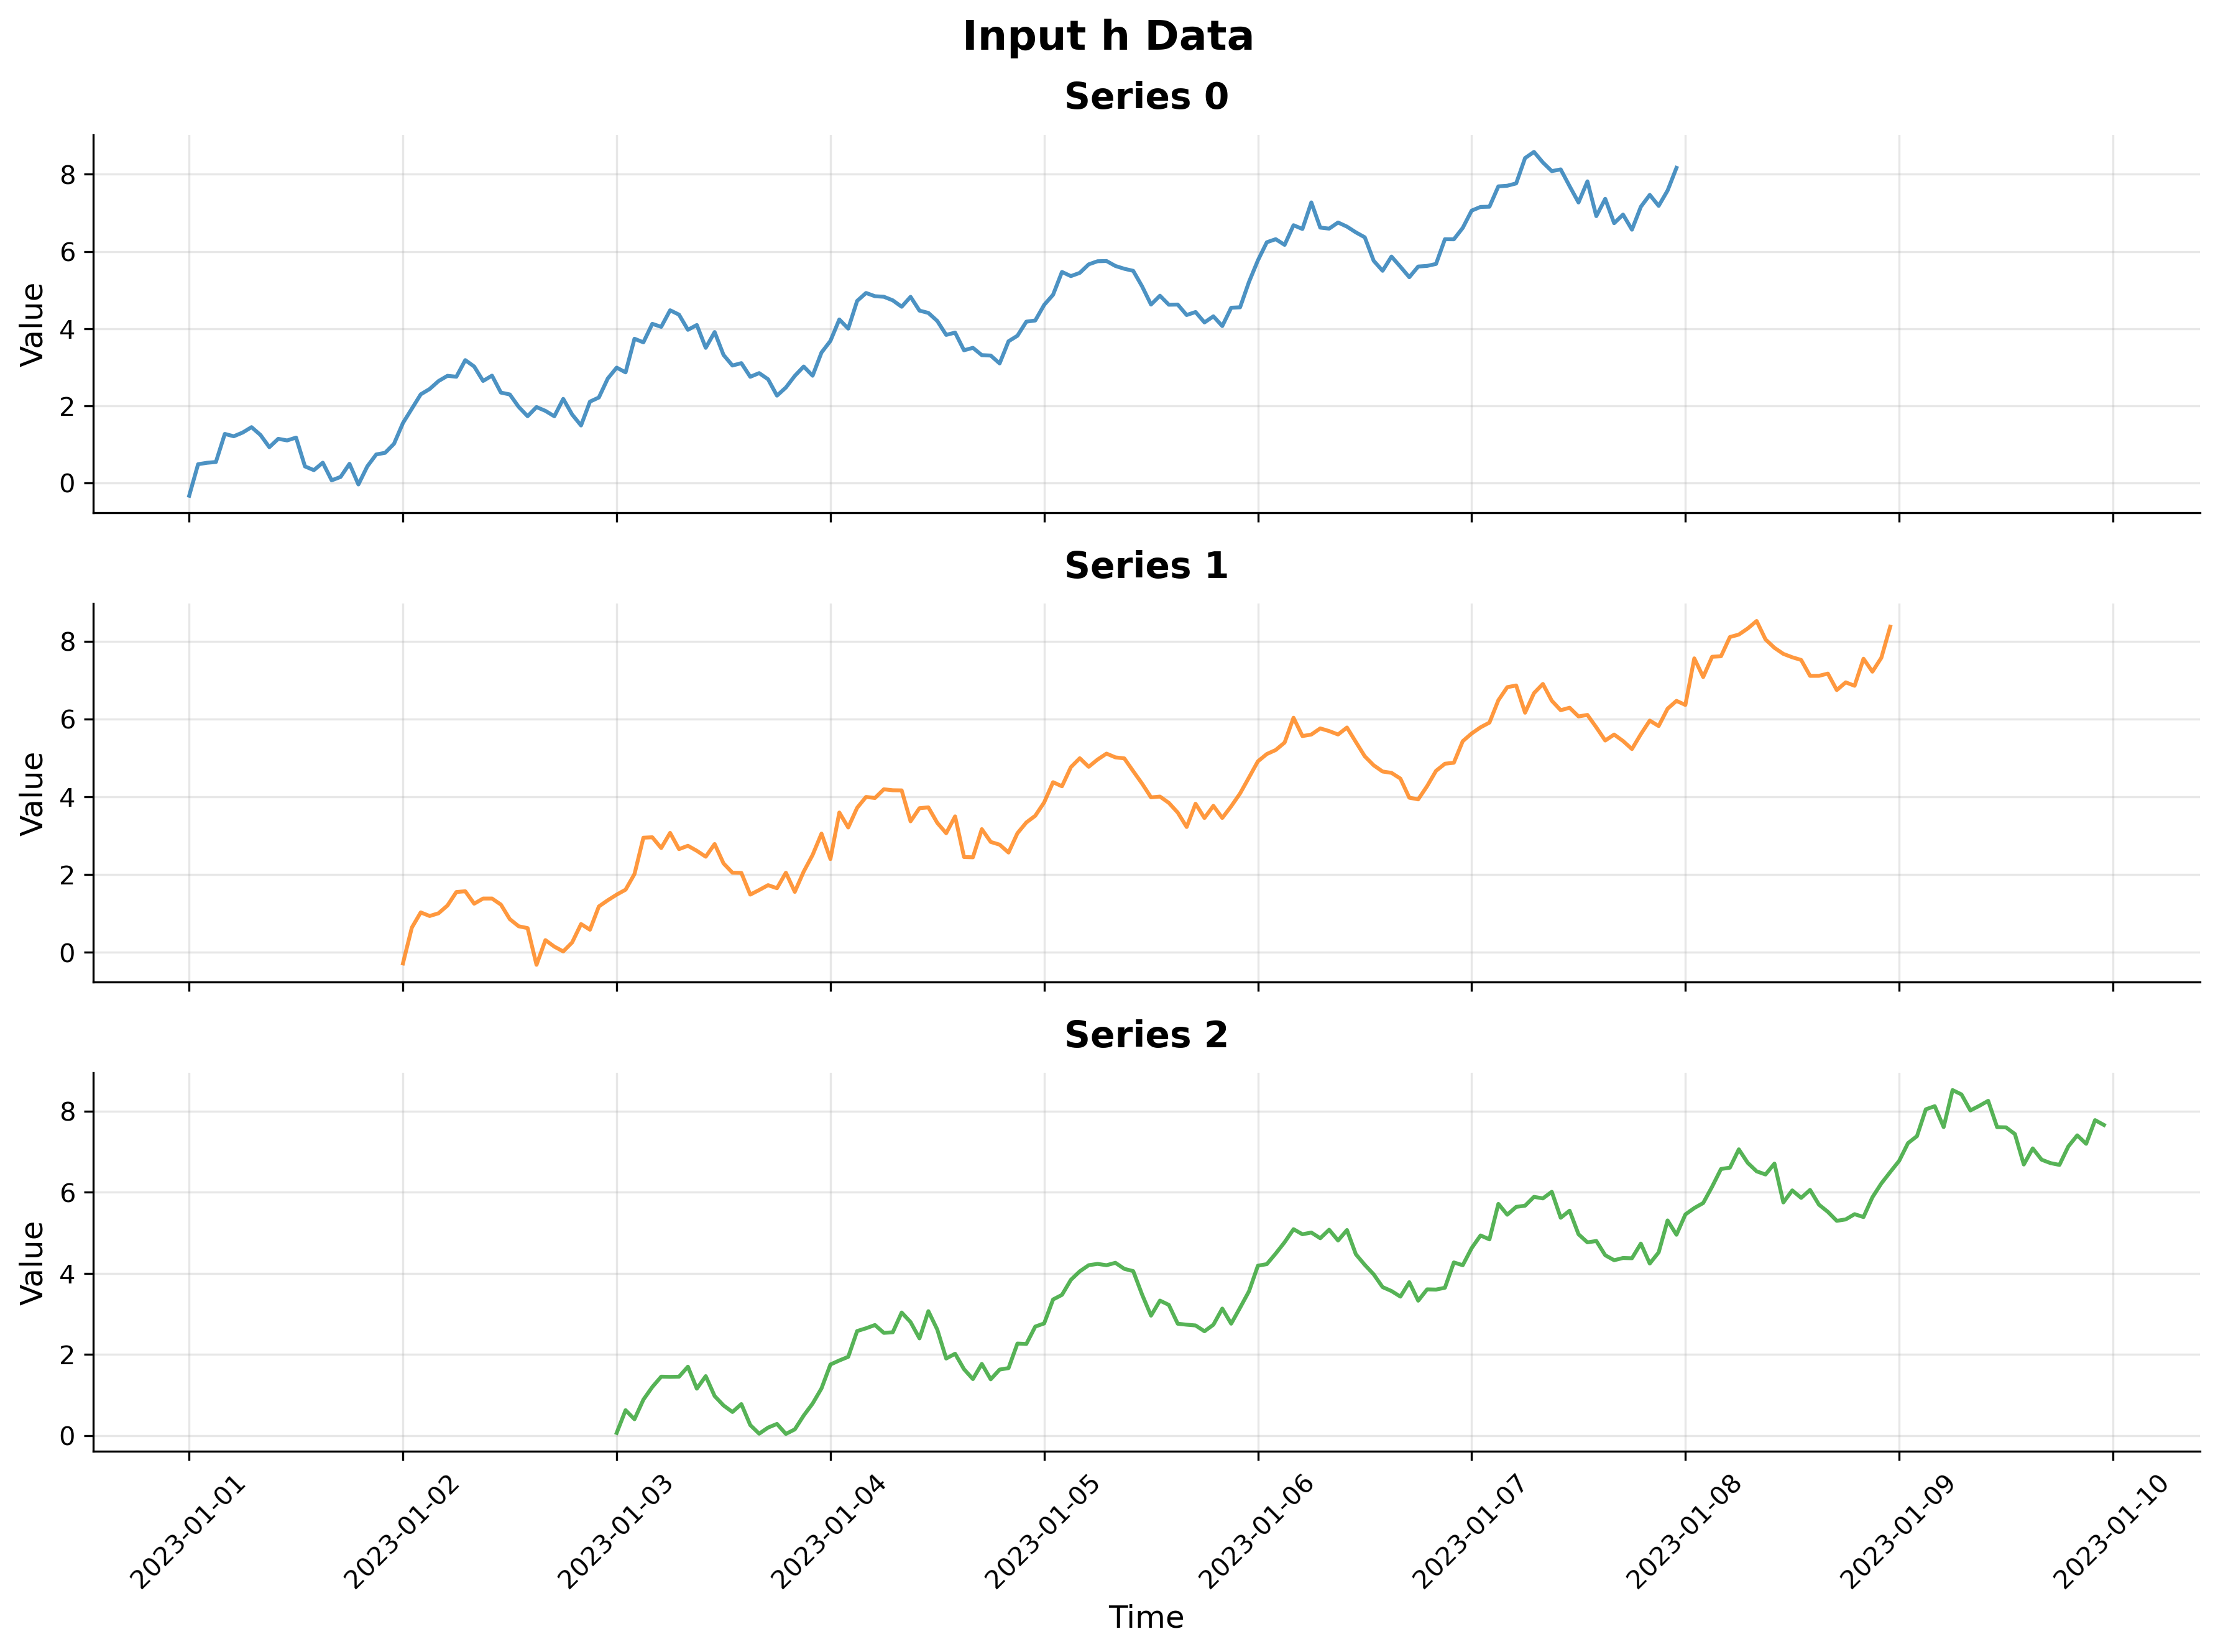

The file beside this chart, header and first rows:
series_id, timestamp, value
0, 2023-01-01 00:00:00, -0.3313
0, 2023-01-01 01:00:00, 0.4851
0, 2023-01-01 02:00:00, 0.5216
0, 2023-01-01 03:00:00, 0.543
0, 2023-01-01 04:00:00, 1.27
0, 2023-01-01 05:00:00, 1.209
0, 2023-01-01 06:00:00, 1.305
0, 2023-01-01 07:00:00, 1.445
0, 2023-01-01 08:00:00, 1.244
0, 2023-01-01 09:00:00, 0.9263
0, 2023-01-01 10:00:00, 1.143
0, 2023-01-01 11:00:00, 1.101
0, 2023-01-01 12:00:00, 1.175
0, 2023-01-01 13:00:00, 0.4282
0, 2023-01-01 14:00:00, 0.3308
0, 2023-01-01 15:00:00, 0.5245
0, 2023-01-01 16:00:00, 0.06717
0, 2023-01-01 17:00:00, 0.1557
0, 2023-01-01 18:00:00, 0.496
0, 2023-01-01 19:00:00, -0.0395
0, 2023-01-01 20:00:00, 0.4293
0, 2023-01-01 21:00:00, 0.738
0, 2023-01-01 22:00:00, 0.7807
0, 2023-01-01 23:00:00, 1.016
0, 2023-01-02 00:00:00, 1.552
0, 2023-01-02 01:00:00, 1.923
0, 2023-01-02 02:00:00, 2.296
0, 2023-01-02 03:00:00, 2.435
0, 2023-01-02 04:00:00, 2.64
0, 2023-01-02 05:00:00, 2.776
0, 2023-01-02 06:00:00, 2.752
0, 2023-01-02 07:00:00, 3.183
0, 2023-01-02 08:00:00, 3.017
0, 2023-01-02 09:00:00, 2.643
0, 2023-01-02 10:00:00, 2.781
0, 2023-01-02 11:00:00, 2.342
0, 2023-01-02 12:00:00, 2.293
0, 2023-01-02 13:00:00, 1.97
0, 2023-01-02 14:00:00, 1.729
0, 2023-01-02 15:00:00, 1.966
0, 2023-01-02 16:00:00, 1.867
0, 2023-01-02 17:00:00, 1.727
0, 2023-01-02 18:00:00, 2.178
0, 2023-01-02 19:00:00, 1.773
0, 2023-01-02 20:00:00, 1.489
0, 2023-01-02 21:00:00, 2.107
0, 2023-01-02 22:00:00, 2.214
0, 2023-01-02 23:00:00, 2.705
0, 2023-01-03 00:00:00, 2.988
0, 2023-01-03 01:00:00, 2.865
0, 2023-01-03 02:00:00, 3.737
0, 2023-01-03 03:00:00, 3.643
0, 2023-01-03 04:00:00, 4.124
0, 2023-01-03 05:00:00, 4.045
0, 2023-01-03 06:00:00, 4.475
0, 2023-01-03 07:00:00, 4.361
0, 2023-01-03 08:00:00, 3.968
0, 2023-01-03 09:00:00, 4.093
0, 2023-01-03 10:00:00, 3.501
0, 2023-01-03 11:00:00, 3.911
... 444 more rows
